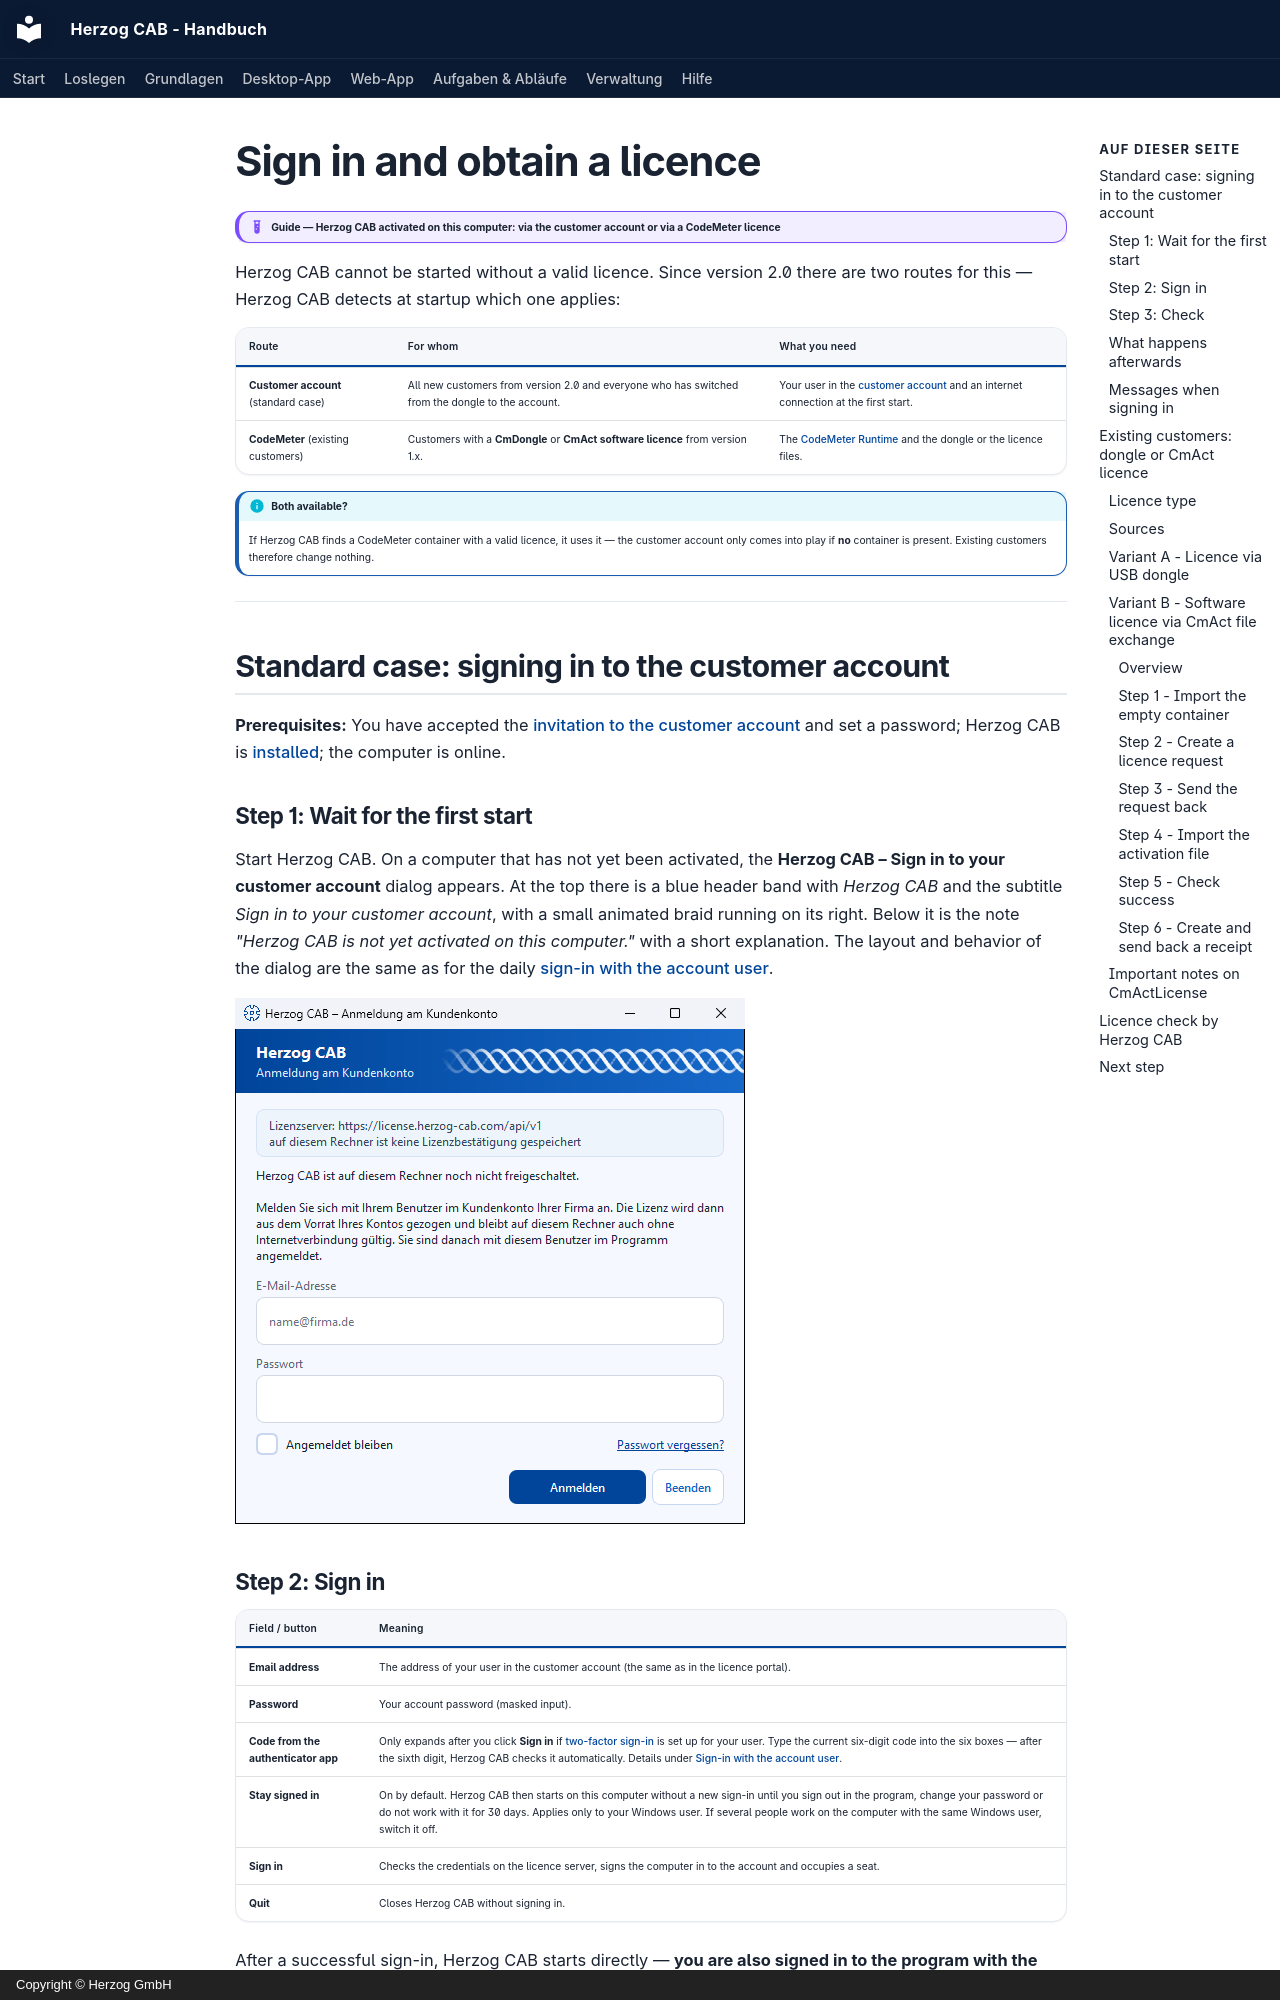

repository: Herzog-GmbH/HerzogCAB-Docs · page: setup/activate-license.en/index.html · generator: mkdocs · copyright: Copyright © Herzog GmbH

# Sign in and obtain a licence

!!! example "Guide — Herzog CAB activated on this computer: via the customer account or via a CodeMeter licence"

Herzog CAB cannot be started without a valid licence. Since version 2.0
there are two routes for this — Herzog CAB detects at startup which one
applies:

| Route | For whom | What you need |
|---|---|---|
| **Customer account** (standard case) | All new customers from version 2.0 and everyone who has switched from the dongle to the account. | Your user in the [customer account](account.md) and an internet connection at the first start. |
| **CodeMeter** (existing customers) | Customers with a **CmDongle** or **CmAct software licence** from version 1.x. | The [CodeMeter Runtime](codemeter.md) and the dongle or the licence files. |

!!! info "Both available?"
    If Herzog CAB finds a CodeMeter container with a valid licence, it uses
    it — the customer account only comes into play if **no** container
    is present. Existing customers therefore change nothing.

---

## Standard case: signing in to the customer account { #regelfall-anmeldung-am-kundenkonto }

**Prerequisites:** You have accepted the [invitation to the customer account](account.md)
and set a password; Herzog CAB is
[installed](installer.md); the computer is online.

### Step 1: Wait for the first start { #schritt-1-ersten-start-abwarten }

Start Herzog CAB. On a computer that has not yet been activated,
the **Herzog CAB – Sign in to your customer account** dialog appears. At the top
there is a blue header band with *Herzog CAB* and the subtitle *Sign in to your
customer account*, with a small animated braid running on its right. Below it is
the note *"Herzog CAB is not yet activated on this computer."*
with a short explanation. The layout and behavior of the dialog are the same
as for the daily [sign-in with the account user](../admin/login.md#anmeldung-mit-dem-kontobenutzer).

![The “Herzog CAB – Sign in to your customer account” dialog with e-mail address, password and “Stay signed in”](../assets/screenshots/setup/konto-anmeldung-geraet.png)
